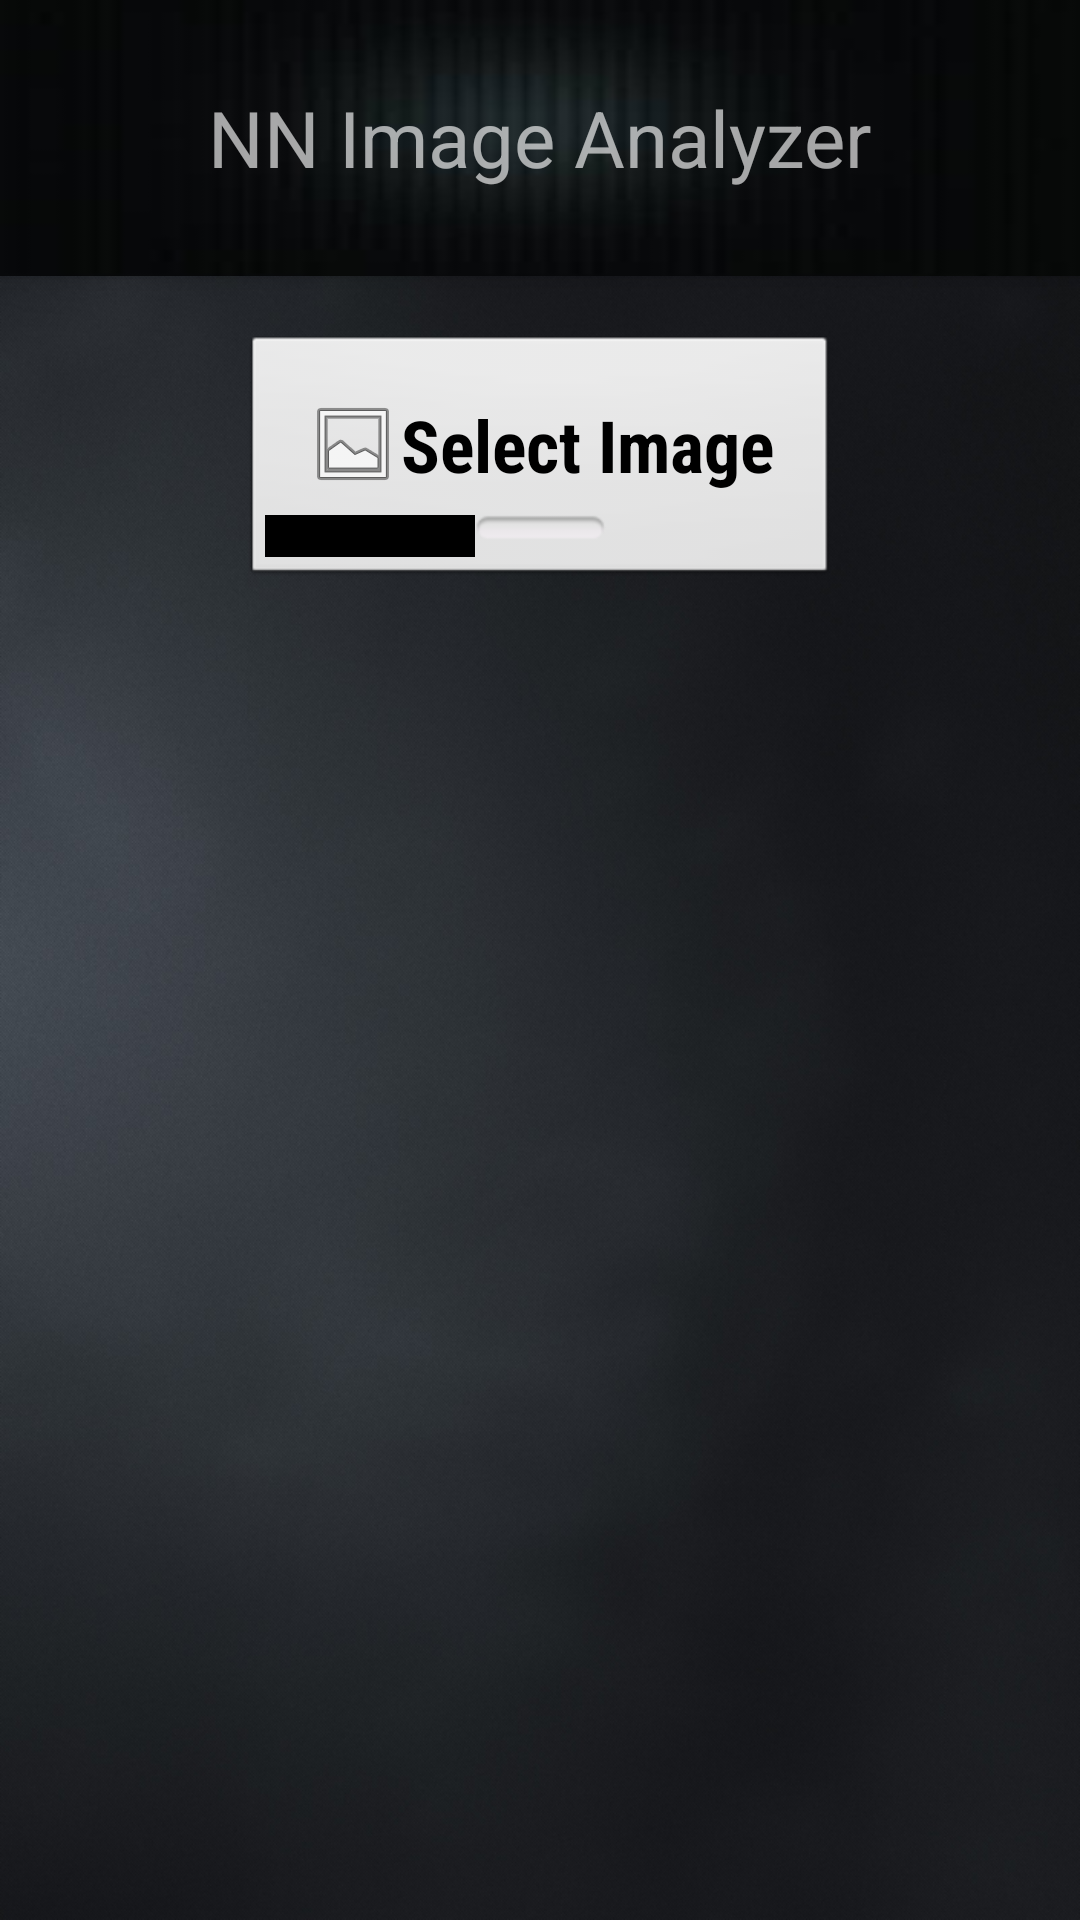

Reconstruct the res/layout file that produces this screen, plus the resources it refers to.
<!-- AndroidManifest.xml: application theme CnnTheme -->
<!-- res/layout/activity_main.xml -->
<?xml version="1.0" encoding="utf-8"?>
<android.support.v4.widget.DrawerLayout xmlns:android="http://schemas.android.com/apk/res/android"
    xmlns:tools="http://schemas.android.com/tools"
    xmlns:app="http://schemas.android.com/apk/res-auto"
    android:id="@+id/drawer_layout"
    android:layout_width="match_parent"
    android:layout_height="match_parent"
    android:fitsSystemWindows="true">

    <android.support.design.widget.CoordinatorLayout
        android:id="@+id/coordinator_main"
        android:layout_width="match_parent"
        android:layout_height="match_parent"
        tools:context="com.cianciaruso_cataldo.cnn.image_analyzer.activity.MainActivity">

        <android.support.design.widget.AppBarLayout
            android:layout_width="match_parent"
            android:layout_height="92dp"
            android:background="@drawable/header"
            android:textAlignment="center"
            android:theme="@style/CnnTheme.AppBarOverlay">

            <android.support.v7.widget.Toolbar
                android:id="@+id/toolbar"
                android:layout_width="match_parent"
                android:layout_height="match_parent"
                app:collapseIcon="@android:drawable/ic_menu_sort_by_size"
                app:popupTheme="@style/AppTheme.PopupOverlay">

                <TextView
                    android:id="@+id/toolbar_title"
                    android:layout_width="wrap_content"
                    android:layout_height="wrap_content"
                    android:layout_gravity="center|center_horizontal|center_vertical"
                    android:text="@string/toolbar_title"
                    android:textColor="#A3FFFFFF"
                    android:textSize="26sp" />


            </android.support.v7.widget.Toolbar>

        </android.support.design.widget.AppBarLayout>

        <include layout="@layout/content_main" />

    </android.support.design.widget.CoordinatorLayout>

    <android.support.design.widget.NavigationView
        android:id="@+id/nav_view"
        android:layout_width="wrap_content"
        android:layout_height="match_parent"
        android:layout_gravity="start"
        android:background="@drawable/tile"
        android:fitsSystemWindows="true"
        app:headerLayout="@layout/nav_header_main"
        app:itemIconTint="@color/colorAccent"
        app:itemTextColor="@android:color/white"
        app:menu="@menu/activity_main_drawer" />
</android.support.v4.widget.DrawerLayout>
<!-- res/layout/content_main.xml (included above) -->
<?xml version="1.0" encoding="utf-8"?>
<android.support.constraint.ConstraintLayout xmlns:android="http://schemas.android.com/apk/res/android"
    xmlns:app="http://schemas.android.com/apk/res-auto"
    xmlns:tools="http://schemas.android.com/tools"
    android:id="@+id/content_main"
    android:layout_width="match_parent"
    android:layout_height="match_parent"
    app:layout_behavior="@string/appbar_scrolling_view_behavior"
    tools:context="com.cianciaruso_cataldo.cnn.image_analyzer.activity.MainActivity"
    tools:showIn="@layout/activity_main">

    <LinearLayout
        android:layout_width="match_parent"
        android:layout_height="match_parent"
        android:orientation="vertical">

        <ProgressBar
            android:id="@+id/progress"
            style="?android:attr/progressBarStyle"
            android:layout_width="match_parent"
            android:layout_height="match_parent"
            android:layout_gravity="center"
            android:background="@android:color/transparent"
            android:indeterminateTint="@color/colorAccent"
            android:visibility="gone" />

        <android.support.v4.widget.NestedScrollView
            android:layout_width="match_parent"
            android:layout_height="match_parent"
            android:fillViewport="true"
            android:scrollbars="vertical">


            <LinearLayout
                android:layout_width="match_parent"
                android:layout_height="match_parent"
                android:orientation="vertical"
                android:visibility="visible">


                <Button
                    android:id="@+id/btn_select_image"
                    style="@android:style/Widget.Button.Toggle"
                    android:layout_width="wrap_content"
                    android:layout_height="wrap_content"
                    android:layout_gravity="center|top"
                    android:layout_marginStart="8dp"
                    android:layout_marginTop="20dp"
                    android:layout_marginEnd="8dp"
                    android:drawableStart="@android:drawable/ic_menu_gallery"
                    android:fontFamily="sans-serif-condensed"
                    android:gravity="center|top"
                    android:paddingStart="20dp"
                    android:paddingLeft="20dp"
                    android:paddingTop="20dp"
                    android:paddingEnd="20dp"
                    android:paddingRight="20dp"
                    android:paddingBottom="30dp"
                    android:text="@string/image_select"
                    android:textAlignment="center"
                    android:textSize="24sp"
                    android:textStyle="bold"
                    android:typeface="sans"
                    android:visibility="visible" />

                <ImageView
                    android:id="@+id/image_display"
                    android:layout_width="match_parent"
                    android:layout_height="wrap_content"
                    android:layout_gravity="top"
                    android:layout_marginTop="30dp"
                    android:layout_marginBottom="30dp"
                    android:adjustViewBounds="true"
                    android:contentDescription="@string/image_description" />

                <LinearLayout
                    android:id="@+id/result_container"
                    android:layout_width="match_parent"
                    android:layout_height="wrap_content"
                    android:orientation="vertical"></LinearLayout>

            </LinearLayout>
        </android.support.v4.widget.NestedScrollView>
    </LinearLayout>

</android.support.constraint.ConstraintLayout>
<!-- res/layout/nav_header_main.xml (included above) -->
<?xml version="1.0" encoding="utf-8"?>
<RelativeLayout xmlns:android="http://schemas.android.com/apk/res/android"
    xmlns:app="http://schemas.android.com/apk/res-auto"
    android:id="@+id/view_container"
    android:layout_width="match_parent"
    android:layout_height="@dimen/nav_header_height"
    android:gravity="bottom"
    android:orientation="vertical"
    android:theme="@style/ThemeOverlay.AppCompat.Dark">

        <ImageView
            android:id="@+id/img_profile"
            android:layout_width="@dimen/profile_width"
            android:layout_height="@dimen/profile_height"
            android:layout_alignParentStart="true"
            android:layout_alignParentBottom="true"
            android:layout_marginStart="@dimen/nav_header_margin_start"
            android:background="@mipmap/ic_launcher_round"
            android:contentDescription=""
            android:paddingStart="@dimen/nav_header_left_padding"
            android:paddingTop="@dimen/nav_header_vertical_padding"
            android:paddingEnd="@dimen/nav_header_right_padding" />

</RelativeLayout>
<!-- resources referenced by this layout -->
<resources>
  <color name="colorAccent">#5AA8D6</color>
  <dimen name="nav_header_height">150sp</dimen>
  <dimen name="nav_header_left_padding">28sp</dimen>
  <dimen name="nav_header_margin_start">26sp</dimen>
  <dimen name="nav_header_right_padding">10sp</dimen>
  <dimen name="nav_header_vertical_padding">20sp</dimen>
  <dimen name="profile_height">116sp</dimen>
  <dimen name="profile_width">116sp</dimen>
  <!-- drawable header: png bitmap (drawable-hdpi, 2080 bytes) -->
  <!-- drawable tile: png bitmap (drawable-hdpi, 20506 bytes) -->
  <!-- mipmap ic_launcher_round: png bitmap (mipmap-hdpi, 11329 bytes) -->
  <string name="image_description">Image to analyze</string>
  <string name="image_select">Select Image</string>
  <string name="toolbar_title">NN Image Analyzer</string>
  <style name="AppTheme.PopupOverlay" parent="ThemeOverlay.AppCompat.Light" />
  <style name="CnnTheme.AppBarOverlay" parent="ThemeOverlay.AppCompat.Dark.ActionBar" />
  <style name="CnnTheme" parent="Theme.AppCompat.Light.NoActionBar">
          <item name="colorPrimary">@color/colorPrimary</item>
          <item name="colorPrimaryDark">@color/colorPrimaryDark</item>
          <item name="colorAccent">@color/colorAccent</item>
          <item name="colorControlHighlight">@color/colorPrimaryDark</item>
          <item name="android:windowBackground">@drawable/main_background</item>
      </style>
  <color name="colorPrimary">#707A81</color>
  <color name="colorPrimaryDark">#41474B</color>
  <!-- drawable main_background (drawable) -->
  <?xml version="1.0" encoding="utf-8"?>
  <layer-list xmlns:android="http://schemas.android.com/apk/res/android">
  
      <item>
          <color android:color="#FFFF"></color>
      </item>
      <item>
          <bitmap
              android:src="@drawable/background_main"
              android:gravity="fill_vertical|fill_horizontal"
              />
      </item>
  </layer-list>
  <!-- drawable background_main: png bitmap (drawable-hdpi, 111286 bytes) -->
</resources>
